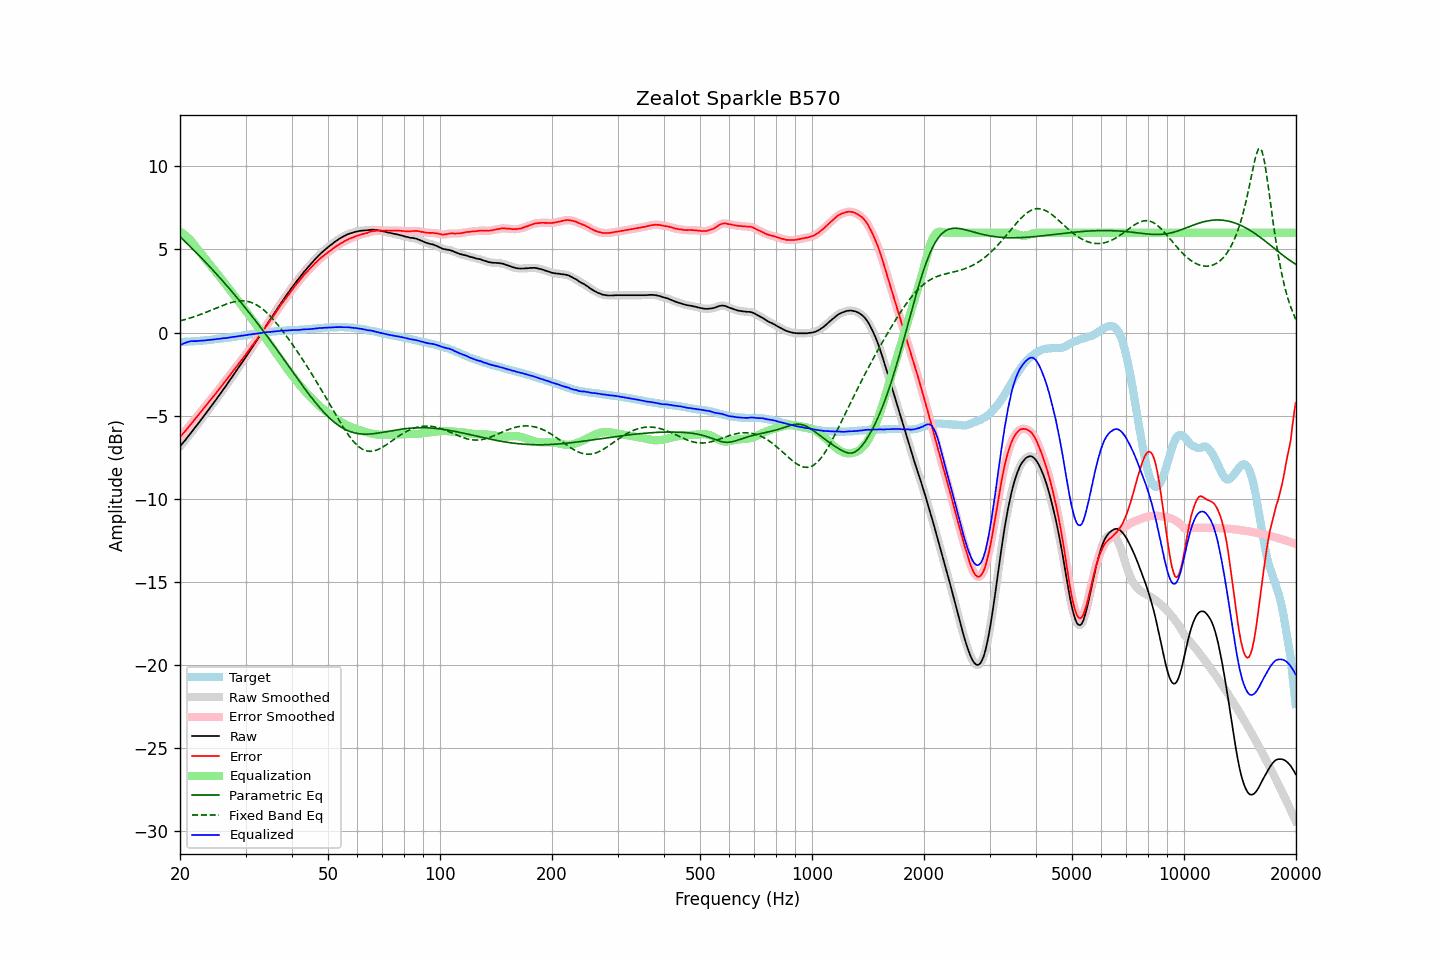

The table this chart was drawn from, first rows:
frequency, raw, error, smoothed, error_smoothed, equalization, parametric_eq, fixed_band_eq, equalized_raw, equalized_smoothed, target
20.00, -6.85, -6.28, -6.85, -6.28, 6.08, 5.77, 0.70, -0.77, -0.77, -0.57
20.20, -6.73, -6.16, -6.74, -6.17, 6.02, 5.67, 0.73, -0.72, -0.72, -0.57
20.40, -6.61, -6.05, -6.62, -6.06, 5.95, 5.58, 0.76, -0.66, -0.67, -0.56
20.61, -6.51, -5.96, -6.50, -5.95, 5.87, 5.49, 0.78, -0.63, -0.63, -0.55
20.81, -6.38, -5.83, -6.38, -5.84, 5.79, 5.40, 0.81, -0.59, -0.59, -0.55
21.02, -6.26, -5.72, -6.26, -5.72, 5.70, 5.30, 0.84, -0.56, -0.56, -0.54
21.23, -6.13, -5.59, -6.14, -5.60, 5.61, 5.21, 0.87, -0.53, -0.53, -0.54
21.44, -6.01, -5.48, -6.01, -5.48, 5.50, 5.11, 0.90, -0.51, -0.51, -0.53
21.66, -5.89, -5.37, -5.89, -5.36, 5.38, 5.01, 0.93, -0.52, -0.51, -0.52
21.87, -5.76, -5.24, -5.77, -5.25, 5.25, 4.92, 0.96, -0.51, -0.52, -0.52
22.09, -5.64, -5.13, -5.64, -5.13, 5.13, 4.82, 0.99, -0.52, -0.51, -0.51
22.31, -5.51, -5.01, -5.51, -5.00, 5.01, 4.72, 1.03, -0.50, -0.50, -0.50
22.54, -5.39, -4.88, -5.38, -4.89, 4.89, 4.62, 1.06, -0.50, -0.50, -0.50
22.76, -5.25, -4.76, -5.26, -4.76, 4.77, 4.52, 1.10, -0.49, -0.49, -0.49
22.99, -5.13, -4.65, -5.13, -4.65, 4.65, 4.42, 1.14, -0.49, -0.48, -0.48
23.22, -5.00, -4.53, -5.00, -4.53, 4.53, 4.32, 1.17, -0.48, -0.48, -0.47
23.45, -4.87, -4.41, -4.87, -4.41, 4.41, 4.22, 1.21, -0.46, -0.47, -0.46
23.69, -4.75, -4.29, -4.74, -4.29, 4.29, 4.12, 1.25, -0.46, -0.45, -0.45
23.92, -4.61, -4.17, -4.61, -4.17, 4.17, 4.01, 1.29, -0.44, -0.44, -0.45
24.16, -4.48, -4.05, -4.48, -4.05, 4.05, 3.91, 1.33, -0.43, -0.43, -0.44
24.40, -4.35, -3.93, -4.35, -3.93, 3.93, 3.81, 1.37, -0.42, -0.42, -0.43
24.65, -4.22, -3.82, -4.22, -3.81, 3.81, 3.70, 1.41, -0.42, -0.41, -0.41
24.89, -4.09, -3.69, -4.09, -3.69, 3.69, 3.60, 1.45, -0.40, -0.40, -0.40
25.14, -3.95, -3.56, -3.95, -3.57, 3.57, 3.49, 1.49, -0.39, -0.39, -0.39
25.39, -3.82, -3.44, -3.82, -3.44, 3.44, 3.38, 1.53, -0.38, -0.38, -0.38
25.65, -3.68, -3.31, -3.68, -3.32, 3.32, 3.27, 1.57, -0.36, -0.36, -0.37
25.91, -3.56, -3.21, -3.55, -3.20, 3.20, 3.17, 1.61, -0.36, -0.35, -0.35
26.16, -3.41, -3.07, -3.42, -3.07, 3.07, 3.06, 1.65, -0.34, -0.34, -0.34
26.43, -3.29, -2.95, -3.28, -2.95, 2.95, 2.95, 1.68, -0.34, -0.33, -0.33
26.69, -3.14, -2.82, -3.14, -2.82, 2.82, 2.84, 1.72, -0.32, -0.32, -0.32
26.96, -3.00, -2.70, -3.01, -2.70, 2.70, 2.72, 1.75, -0.31, -0.31, -0.30
27.23, -2.86, -2.57, -2.86, -2.57, 2.57, 2.61, 1.78, -0.29, -0.29, -0.29
27.50, -2.72, -2.45, -2.72, -2.45, 2.45, 2.50, 1.81, -0.28, -0.28, -0.27
27.77, -2.58, -2.32, -2.58, -2.32, 2.32, 2.38, 1.84, -0.26, -0.26, -0.27
28.05, -2.44, -2.20, -2.44, -2.19, 2.19, 2.27, 1.86, -0.25, -0.25, -0.25
28.33, -2.30, -2.06, -2.30, -2.07, 2.07, 2.15, 1.88, -0.23, -0.23, -0.24
28.62, -2.17, -1.95, -2.16, -1.94, 1.94, 2.04, 1.89, -0.22, -0.22, -0.22
28.90, -2.02, -1.81, -2.02, -1.82, 1.82, 1.92, 1.90, -0.21, -0.21, -0.21
29.19, -1.88, -1.69, -1.88, -1.69, 1.69, 1.80, 1.91, -0.19, -0.19, -0.19
29.48, -1.74, -1.56, -1.74, -1.56, 1.56, 1.68, 1.91, -0.18, -0.18, -0.18
29.78, -1.60, -1.44, -1.60, -1.44, 1.43, 1.57, 1.90, -0.17, -0.17, -0.16
30.08, -1.46, -1.30, -1.46, -1.31, 1.30, 1.44, 1.89, -0.15, -0.15, -0.15
30.38, -1.32, -1.18, -1.31, -1.18, 1.17, 1.32, 1.88, -0.14, -0.14, -0.14
30.68, -1.16, -1.04, -1.17, -1.04, 1.04, 1.20, 1.85, -0.12, -0.12, -0.13
30.99, -1.02, -0.92, -1.02, -0.91, 0.91, 1.08, 1.82, -0.11, -0.11, -0.11
31.30, -0.87, -0.78, -0.88, -0.78, 0.78, 0.96, 1.79, -0.09, -0.09, -0.10
31.61, -0.73, -0.65, -0.73, -0.65, 0.65, 0.83, 1.75, -0.08, -0.08, -0.08
31.93, -0.59, -0.51, -0.59, -0.52, 0.52, 0.71, 1.70, -0.07, -0.07, -0.07
32.24, -0.44, -0.39, -0.44, -0.39, 0.38, 0.58, 1.64, -0.06, -0.06, -0.05
32.57, -0.29, -0.25, -0.29, -0.25, 0.25, 0.45, 1.58, -0.05, -0.05, -0.05
32.89, -0.14, -0.11, -0.14, -0.11, 0.11, 0.33, 1.52, -0.03, -0.03, -0.03
33.22, 0.01, 0.03, 0.01, 0.03, -0.03, 0.20, 1.44, -0.02, -0.02, -0.02
33.55, 0.17, 0.17, 0.16, 0.17, -0.16, 0.07, 1.37, 0.00, 0.00, -0.00
33.89, 0.32, 0.31, 0.32, 0.31, -0.30, -0.06, 1.28, 0.01, 0.02, 0.01
34.23, 0.47, 0.44, 0.47, 0.44, -0.44, -0.19, 1.19, 0.03, 0.03, 0.03
34.57, 0.62, 0.58, 0.61, 0.58, -0.58, -0.32, 1.10, 0.04, 0.03, 0.03
34.92, 0.76, 0.71, 0.76, 0.71, -0.72, -0.45, 1.00, 0.04, 0.04, 0.04
35.27, 0.90, 0.85, 0.91, 0.85, -0.86, -0.59, 0.90, 0.05, 0.05, 0.06
35.62, 1.06, 0.99, 1.06, 0.99, -0.99, -0.72, 0.79, 0.06, 0.06, 0.07
35.97, 1.21, 1.13, 1.21, 1.13, -1.13, -0.85, 0.68, 0.07, 0.07, 0.07
... 635 more rows
